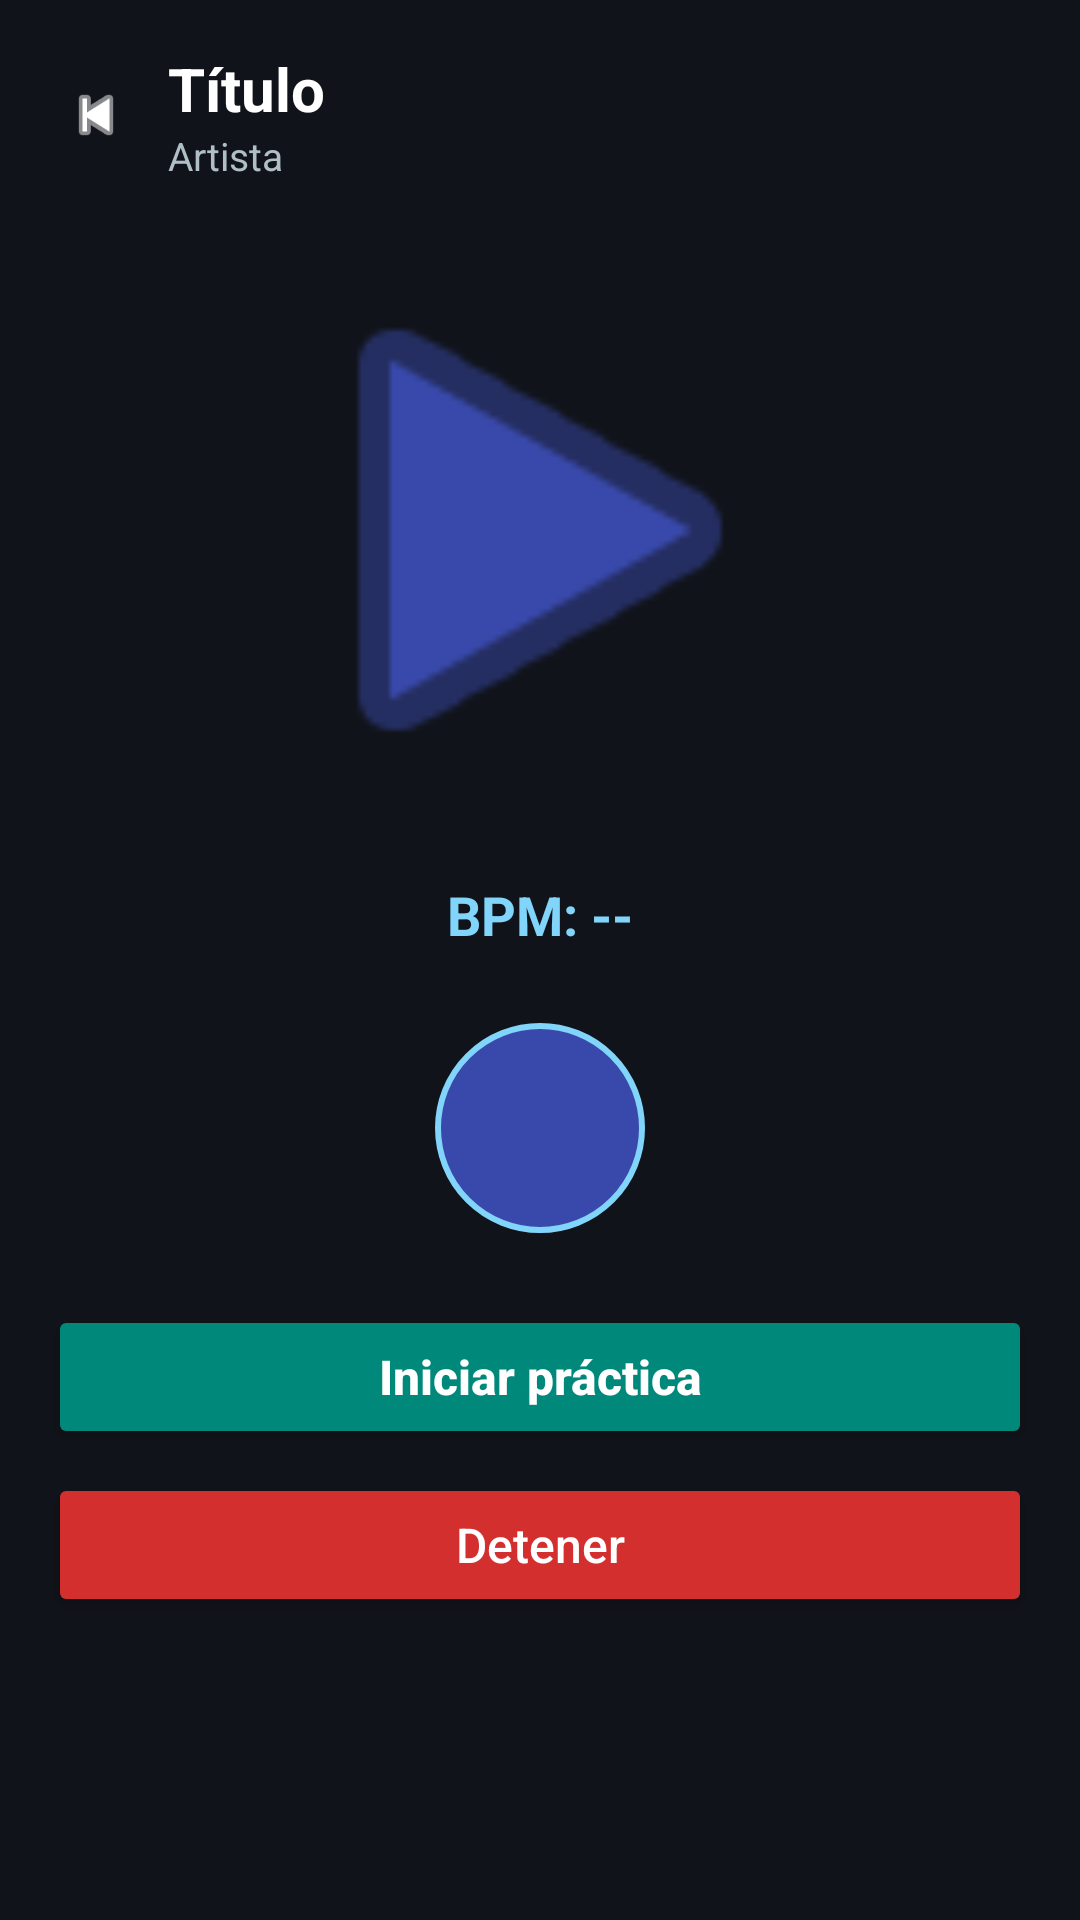

Produce the Android XML layout that renders to this screen, including the resource entries it uses.
<!-- AndroidManifest.xml: application theme Theme.SmartShoe -->
<!-- res/layout/activity_practice_session.xml -->
<?xml version="1.0" encoding="utf-8"?>
<LinearLayout xmlns:android="http://schemas.android.com/apk/res/android"
    android:layout_width="match_parent"
    android:layout_height="match_parent"
    xmlns:app="http://schemas.android.com/apk/res-auto"
    android:orientation="vertical"
    android:background="#101319"
    android:padding="16dp">

    
    <LinearLayout
        android:layout_width="match_parent"
        android:layout_height="wrap_content"
        android:orientation="horizontal"
        android:gravity="center_vertical"
        android:layout_marginBottom="16dp">

        <ImageView
            android:id="@+id/buttonBackPractice"
            android:layout_width="32dp"
            android:layout_height="32dp"
            android:padding="4dp"
            android:src="@android:drawable/ic_media_previous"
            app:tint="@android:color/white" />

        <LinearLayout
            android:layout_width="0dp"
            android:layout_height="wrap_content"
            android:layout_weight="1"
            android:orientation="vertical"
            android:paddingStart="8dp">

            <TextView
                android:id="@+id/textSongTitleSession"
                android:layout_width="wrap_content"
                android:layout_height="wrap_content"
                android:text="Título"
                android:textColor="@android:color/white"
                android:textStyle="bold"
                android:textSize="20sp" />

            <TextView
                android:id="@+id/textSongArtistSession"
                android:layout_width="wrap_content"
                android:layout_height="wrap_content"
                android:text="Artista"
                android:textColor="#B0BEC5"
                android:textSize="13sp" />
        </LinearLayout>
    </LinearLayout>

    
    <ImageView
        android:id="@+id/imageAvatar"
        android:layout_width="200dp"
        android:layout_height="200dp"
        android:layout_gravity="center_horizontal"
        android:src="@android:drawable/ic_media_play"
        app:tint="#3949AB"
        android:layout_marginBottom="16dp" />

    
    <TextView
        android:id="@+id/textSongBpmSession"
        android:layout_width="wrap_content"
        android:layout_height="wrap_content"
        android:text="BPM: --"
        android:textColor="#81D4FA"
        android:textSize="18sp"
        android:textStyle="bold"
        android:layout_gravity="center_horizontal"
        android:layout_marginBottom="24dp" />
    <View
        android:id="@+id/viewBeat"
        android:layout_width="70dp"
        android:layout_height="70dp"
        android:layout_gravity="center_horizontal"
        android:layout_marginBottom="24dp"
        android:background="@drawable/beat_circle" />


    
    <Button
        android:id="@+id/buttonStartPractice"
        android:layout_width="match_parent"
        android:layout_height="wrap_content"
        android:text="Iniciar práctica"
        android:textAllCaps="false"
        android:textSize="16sp"
        android:textStyle="bold"
        android:backgroundTint="#00897B"
        android:textColor="@android:color/white"
        android:layout_marginBottom="8dp" />

    <Button
        android:id="@+id/buttonStopPractice"
        android:layout_width="match_parent"
        android:layout_height="wrap_content"
        android:text="Detener"
        android:textAllCaps="false"
        android:backgroundTint="#D32F2F"
        android:textColor="@android:color/white"
        android:textSize="16sp" />

</LinearLayout>
<!-- resources referenced by this layout -->
<resources>
  <!-- drawable beat_circle (drawable) -->
  <?xml version="1.0" encoding="utf-8"?>
  <shape xmlns:android="http://schemas.android.com/apk/res/android"
      android:shape="oval">
  
      <size
          android:width="70dp"
          android:height="70dp" />
  
      <solid android:color="#3949AB" />
  
      <stroke
          android:width="2dp"
          android:color="#81D4FA" />
  
  </shape>
  <style name="Theme.SmartShoe" parent="Base.Theme.SmartShoe" />
  <style name="Base.Theme.SmartShoe" parent="Theme.Material3.DayNight.NoActionBar">
          
          
      </style>
</resources>
